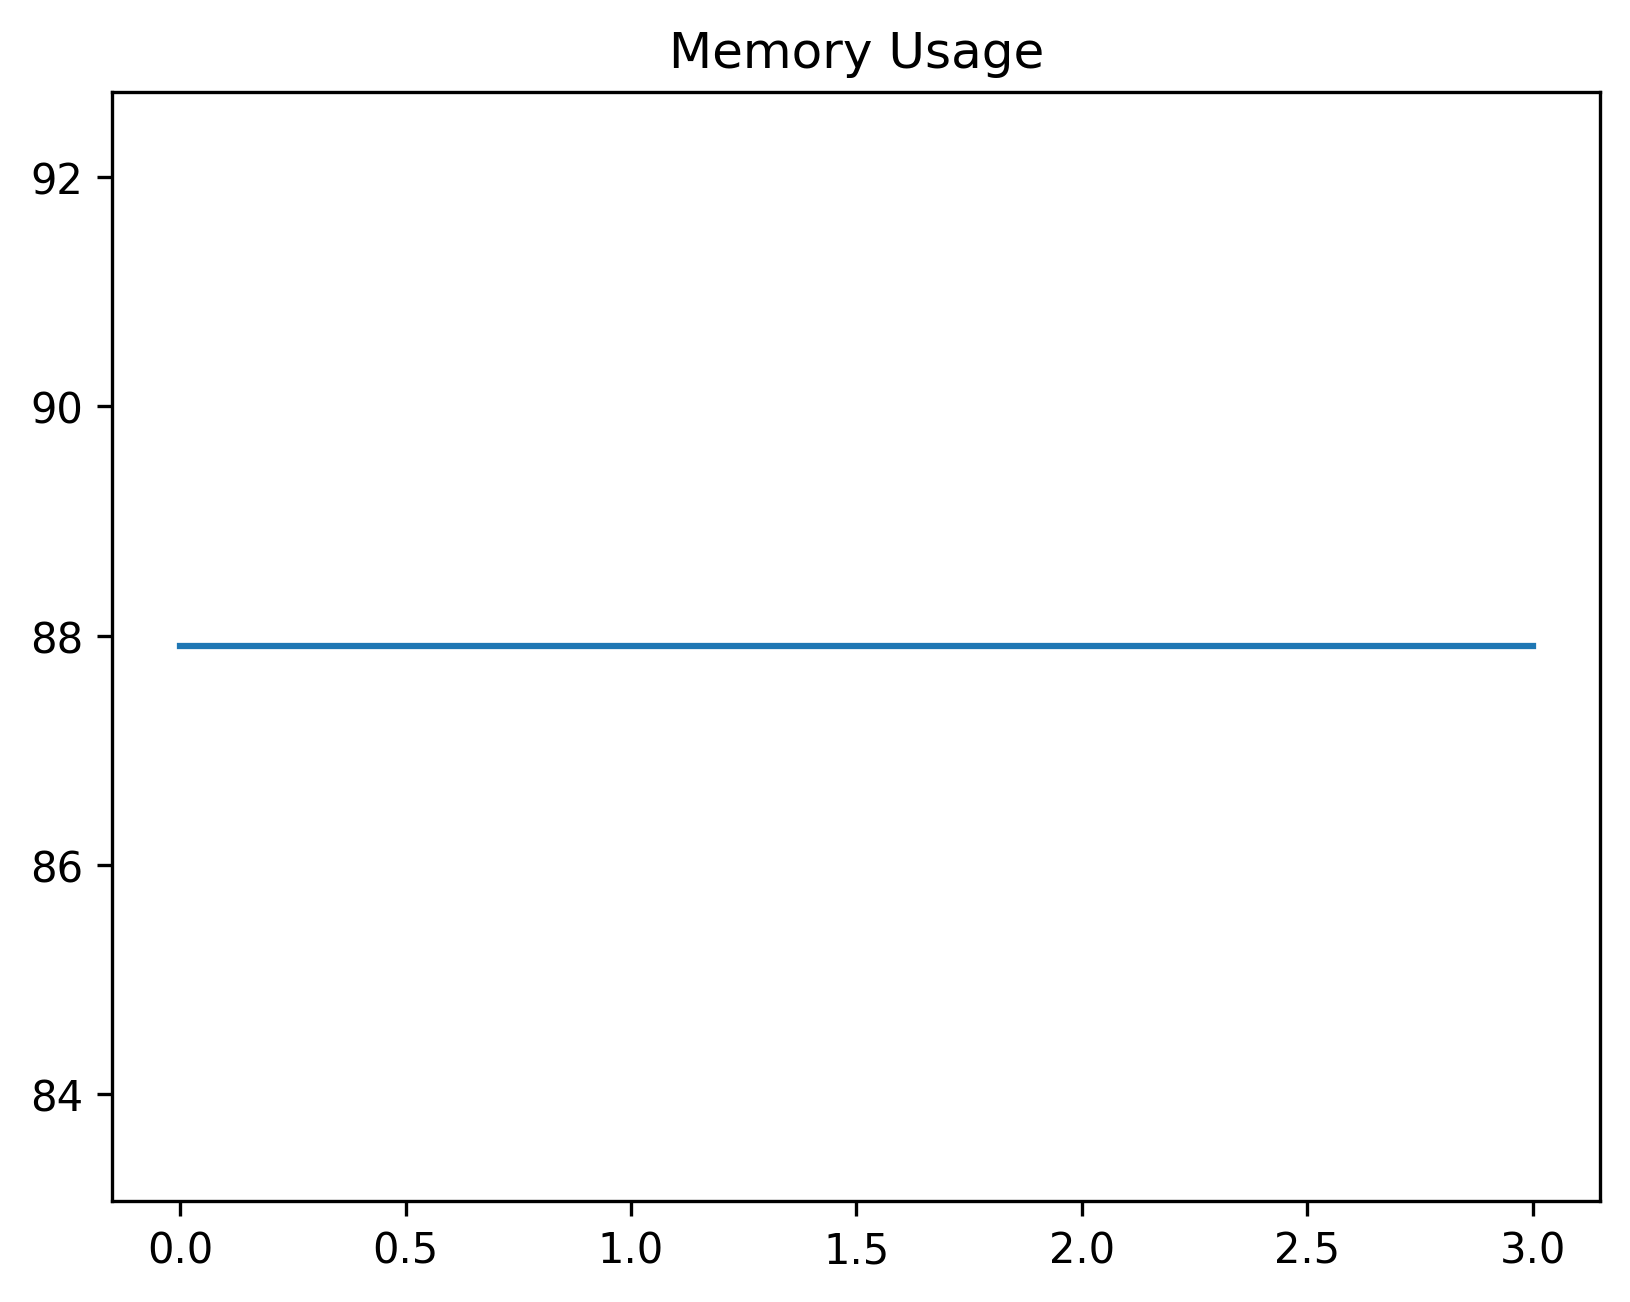

Source data for this figure (header and first rows):
date_time, name, memory
2024-01-25 14:12:51.677965, start, 87.91
2024-01-25 14:12:54.467812, wait_for_dashboard, 87.91
2024-01-25 14:12:54.831674, dbl_click_first_row, 87.91
2024-01-25 14:12:55.996454, wait_for_edit_screen, 87.91
